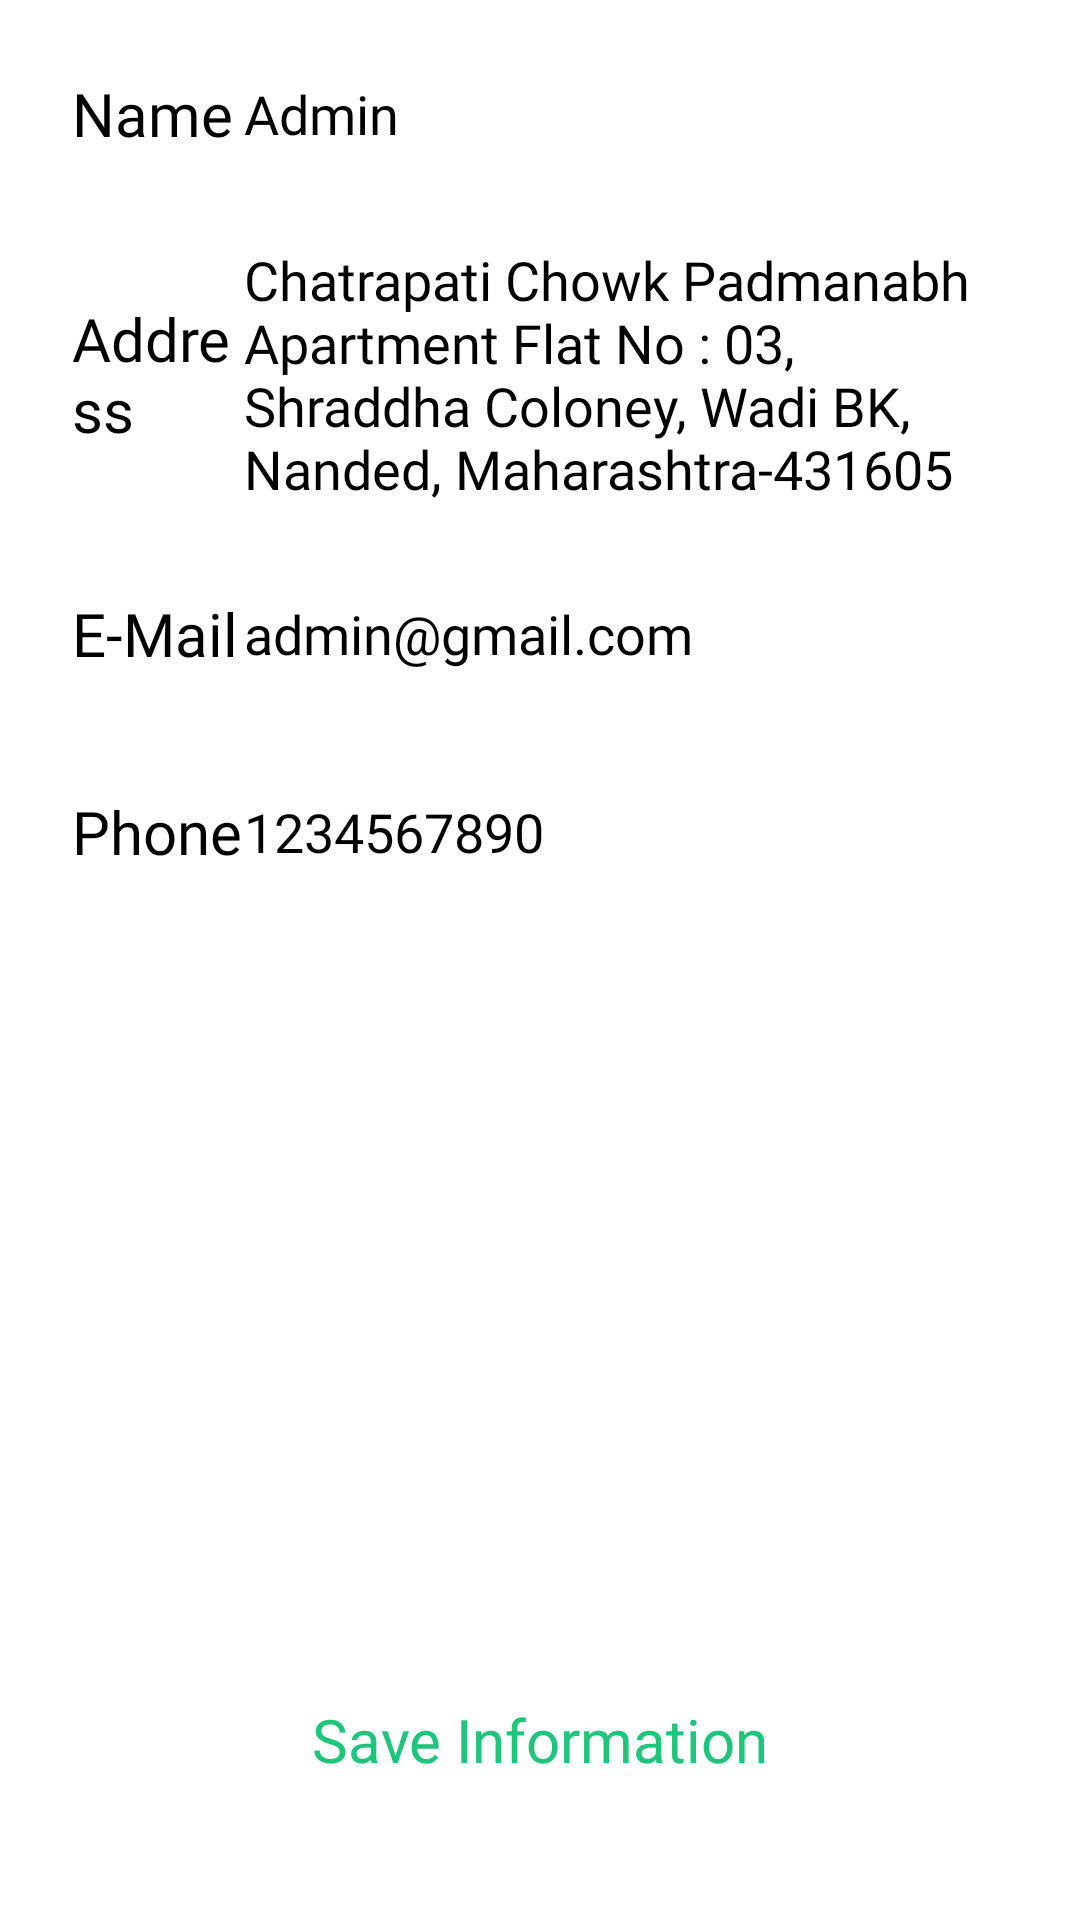

Produce the Android XML layout that renders to this screen, including the resource entries it uses.
<!-- AndroidManifest.xml: application theme Theme.Feasta -->
<!-- res/layout/fragment_profile.xml -->
<FrameLayout xmlns:android="http://schemas.android.com/apk/res/android"
    xmlns:tools="http://schemas.android.com/tools"
    android:layout_width="match_parent"
    android:layout_height="match_parent"
    android:orientation="vertical"
    android:background="@color/white"

    android:paddingStart="6dp"
    android:paddingEnd="6dp"
    tools:context="com.Fragement.ProfileFragment">
    <LinearLayout
        android:layout_width="match_parent"
        android:layout_height="wrap_content"
        android:orientation="vertical">

        <LinearLayout
            android:layout_width="match_parent"
            android:layout_height="56dp"
            android:layout_marginLeft="10dp"
            android:layout_marginTop="10dp"
            android:layout_marginRight="10dp"
            android:background="@drawable/profileedittextshape"
            android:elevation="2dp"
            android:gravity="center_vertical"
            android:orientation="horizontal">

            <TextView
                android:layout_width="5dp"
                android:layout_height="wrap_content"
                android:layout_marginLeft="8dp"
                android:layout_weight="1"
                android:fontFamily="@font/yeonsung_regular"
                android:text="Name"
                android:textColor="@color/black"
                android:textSize="20sp" />

            <EditText
                android:layout_width="wrap_content"
                android:layout_height="wrap_content"
                android:layout_weight="1"
                android:background="@android:color/transparent"
                android:ems="10"
                android:fontFamily="@font/lato_regular"
                android:inputType="text"
                android:text="Admin"
                android:textColor="@color/black" />
        </LinearLayout>

        <LinearLayout
            android:layout_width="match_parent"
            android:layout_height="wrap_content"
            android:layout_marginLeft="10dp"
            android:layout_marginTop="10dp"
            android:layout_marginRight="10dp"
            android:background="@drawable/profileedittextshape"
            android:elevation="2dp"
            android:gravity="center_vertical"
            android:orientation="horizontal">

            <TextView
                android:layout_width="5dp"
                android:layout_height="wrap_content"
                android:layout_marginLeft="8dp"
                android:layout_weight="1"
                android:fontFamily="@font/yeonsung_regular"
                android:text="Address"
                android:textColor="@color/black"
                android:textSize="20sp" />

            <EditText
                android:layout_width="wrap_content"
                android:layout_height="wrap_content"
                android:layout_marginTop="5dp"
                android:layout_marginBottom="5dp"
                android:layout_weight="1"
                android:background="@android:color/transparent"
                android:ems="10"
                android:fontFamily="@font/lato_regular"
                android:inputType="textMultiLine"
                android:text="Chatrapati Chowk Padmanabh Apartment Flat No : 03, Shraddha Coloney, Wadi BK, Nanded, Maharashtra-431605"
                android:textColor="@color/black" />
        </LinearLayout>

        <LinearLayout
            android:layout_width="match_parent"
            android:layout_height="56dp"
            android:layout_marginLeft="10dp"
            android:layout_marginTop="10dp"
            android:layout_marginRight="10dp"
            android:background="@drawable/profileedittextshape"
            android:elevation="2dp"
            android:gravity="center_vertical"
            android:orientation="horizontal">

            <TextView
                android:layout_width="5dp"
                android:layout_height="wrap_content"
                android:layout_marginLeft="8dp"
                android:layout_weight="1"
                android:fontFamily="@font/yeonsung_regular"
                android:text="E-Mail"
                android:textColor="@color/black"
                android:textSize="20sp" />

            <EditText
                android:layout_width="wrap_content"
                android:layout_height="wrap_content"
                android:layout_weight="1"
                android:background="@android:color/transparent"
                android:ems="10"
                android:fontFamily="@font/lato_regular"
                android:inputType="textEmailAddress"
                android:text="admin@gmail.com"
                android:textColor="@color/black" />
        </LinearLayout>

        <LinearLayout
            android:layout_width="match_parent"
            android:layout_height="56dp"
            android:layout_marginLeft="10dp"
            android:layout_marginTop="10dp"
            android:layout_marginRight="10dp"
            android:layout_marginBottom="10dp"
            android:background="@drawable/profileedittextshape"
            android:elevation="2dp"
            android:gravity="center_vertical"
            android:orientation="horizontal">

            <TextView
                android:layout_width="5dp"
                android:layout_height="wrap_content"
                android:layout_marginLeft="8dp"
                android:layout_weight="1"
                android:fontFamily="@font/yeonsung_regular"
                android:text="Phone"
                android:textColor="@color/black"
                android:textSize="20sp" />

            <EditText
                android:layout_width="wrap_content"
                android:layout_height="wrap_content"
                android:layout_weight="1"
                android:background="@android:color/transparent"
                android:ems="10"
                android:fontFamily="@font/lato_regular"
                android:inputType="phone"
                android:text="1234567890"
                android:textColor="@color/black" />
        </LinearLayout>

    </LinearLayout>


        <androidx.appcompat.widget.AppCompatButton
            android:background="@drawable/proceedbutonshape"
            android:elevation="5dp"
            android:layout_marginBottom="32dp"
            android:textAllCaps="false"
            android:id="@+id/button7"
            android:layout_width="match_parent"
            android:layout_height="56dp"
            android:layout_marginLeft="8dp"
            android:layout_marginRight="8dp"
            android:layout_gravity="bottom"
            android:text="@string/save_information"
            android:fontFamily="@font/yeonsung_regular"
            android:textSize="20sp"
            android:textColor="@color/textColor"/>


</FrameLayout>
<!-- resources referenced by this layout -->
<resources>
  <color name="black">#FF000000</color>
  <color name="textColor">#1FC57A</color>
  <color name="white">#FFFFFFFF</color>
  <string name="save_information">Save Information</string>
  <style name="Theme.Feasta" parent="Base.Theme.Feasta" />
  <style name="Base.Theme.Feasta" parent="Theme.Material3.DayNight.NoActionBar">
          
          
      </style>
</resources>
